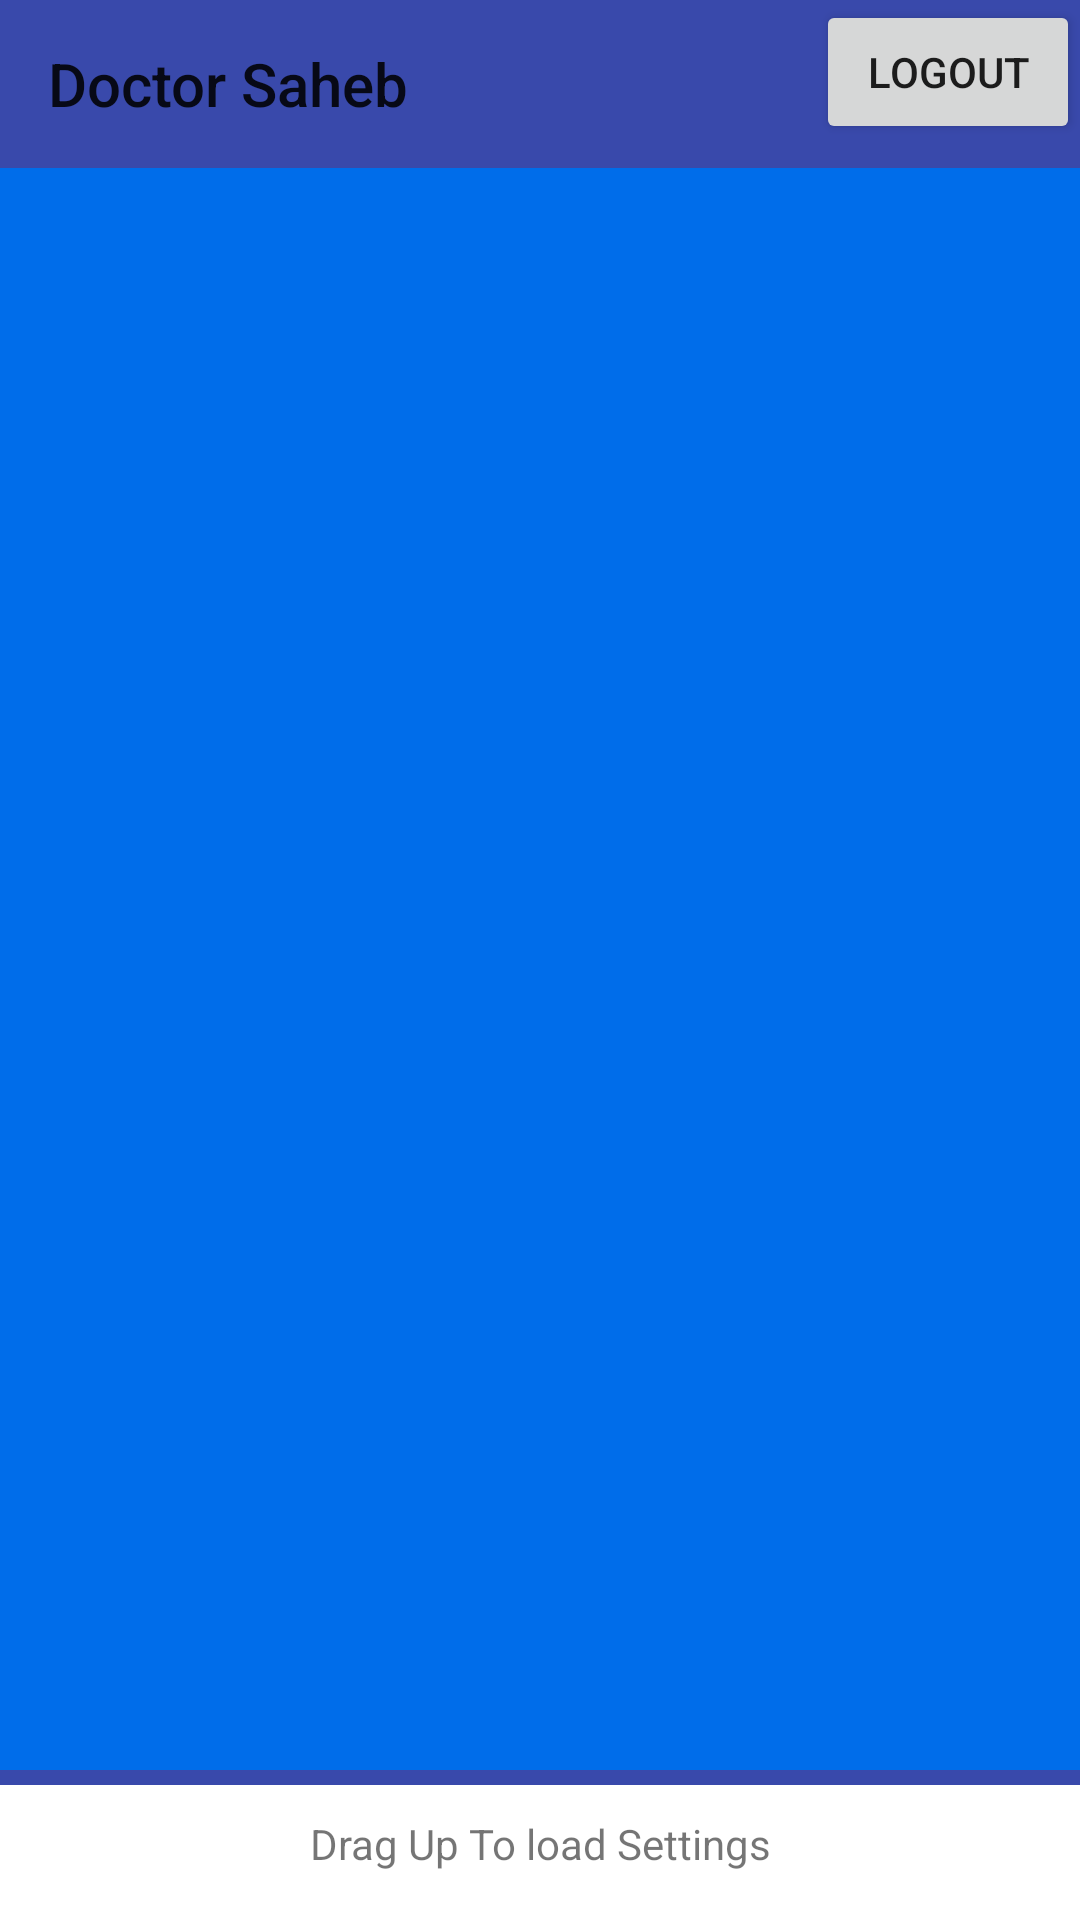

Layout XML and referenced resources for this Android screen:
<!-- AndroidManifest.xml: application theme AppTheme -->
<!-- res/layout/activity_home.xml -->
<?xml version="1.0" encoding="utf-8"?>
<androidx.coordinatorlayout.widget.CoordinatorLayout xmlns:android="http://schemas.android.com/apk/res/android"
    xmlns:app="http://schemas.android.com/apk/res-auto"
    xmlns:tools="http://schemas.android.com/tools"
    android:layout_width="match_parent"
    android:layout_height="match_parent"
    android:background="@color/colorAccent"
    tools:context="com.tesseract.DoctorSaheb.HomeActivity">
    <RelativeLayout
        android:layout_width="match_parent"
        android:layout_height="match_parent"
        android:id="@+id/relativeLayout">
    <TextView
        android:layout_width="wrap_content"
        android:layout_height="wrap_content"
        android:layout_centerInParent="true"
        android:textSize="30sp"
        android:id="@+id/welcome"/>
    <androidx.appcompat.widget.Toolbar
        android:layout_width="match_parent"
        android:layout_height="wrap_content"
        android:background="@color/colorPrimaryDark"
        app:title="Doctor Saheb"
        android:id="@+id/toolbar"/>
    <Button
        android:layout_width="wrap_content"
        android:layout_height="wrap_content"
        android:text="logout"
        android:id="@+id/logout"
        android:layout_alignParentEnd="true"/>
    </RelativeLayout>
    <include layout="@layout/bottom_sheet" />



</androidx.coordinatorlayout.widget.CoordinatorLayout>
<!-- res/layout/bottom_sheet.xml (included above) -->
<?xml version="1.0" encoding="utf-8"?>
<LinearLayout xmlns:android="http://schemas.android.com/apk/res/android"
    xmlns:app="http://schemas.android.com/apk/res-auto"
    android:orientation="vertical"
    android:layout_width="match_parent"
    android:layout_height="wrap_content"
    android:id="@+id/botsheet"
    app:layout_behavior="com.google.android.material.bottomsheet.BottomSheetBehavior"
    android:background="@android:color/white"
    app:behavior_peekHeight="50dp">
    <View
        android:layout_width="match_parent"
        android:layout_height="5dp"
        android:layout_marginBottom="10dp"
        android:background="@color/colorPrimaryDark"/>
    <TextView
        android:layout_width="match_parent"
        android:layout_height="wrap_content"
        android:text="Drag Up To load Settings"
        android:gravity="center_horizontal"
        android:layout_marginBottom="50dp"
        />
    <TextView
        android:layout_width="match_parent"
        android:layout_height="wrap_content"
        android:text="Choose location"
        android:textSize="20sp"
        android:layout_marginLeft="20dp"
        />
    <Spinner
        android:layout_width="match_parent"
        android:layout_height="25dp"
        android:layout_margin="20dp"
        android:id="@+id/location"/>
    <TextView
        android:layout_width="match_parent"
        android:layout_height="wrap_content"
        android:text="Choose Problem type"
        android:textSize="20sp"
        android:layout_marginLeft="20dp"
        />
    <Spinner
        android:layout_width="match_parent"
        android:layout_height="25dp"
        android:layout_margin="20dp"
        android:id="@+id/ptype"/>
    <Button
        android:layout_width="match_parent"
        android:layout_height="wrap_content"
        android:text="Search"
        android:layout_marginRight="20dp"
        android:layout_marginLeft="20dp"
        android:layout_marginBottom="30dp"/>

</LinearLayout>
<!-- resources referenced by this layout -->
<resources>
  <color name="colorAccent">#7fbcf5</color>
  <color name="colorPrimaryDark">#003CFF</color>
  <style name="AppTheme" parent="Theme.AppCompat.Light.NoActionBar">
          
          <item name="colorPrimary">@color/colorPrimary</item>
          <item name="colorPrimaryDark">@color/colorPrimaryDark</item>
          <item name="colorAccent">@color/colorAccent</item>
          <item name="android:navigationBarColor" tools:targetApi="21">@color/background</item>
  
  
      </style>
  <color name="colorPrimary">#7fbcf5</color>
  <color name="background">#003CFF</color>
</resources>
